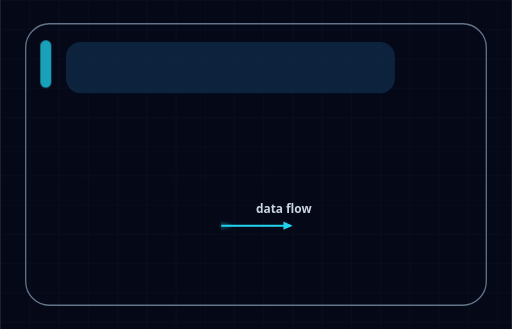
t = 0.00 s
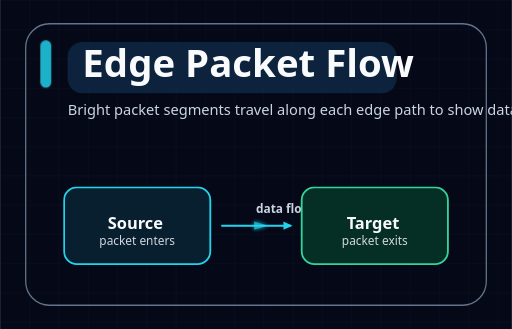
t = 0.93 s
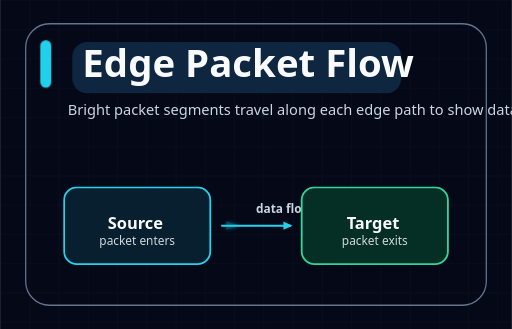
t = 2.10 s
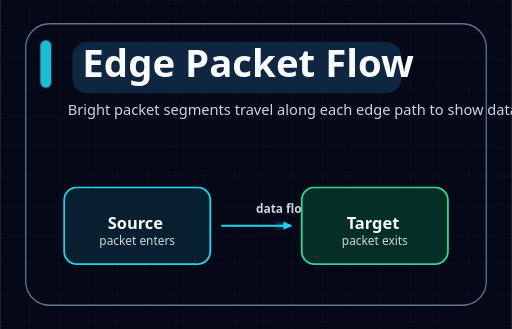
t = 3.50 s
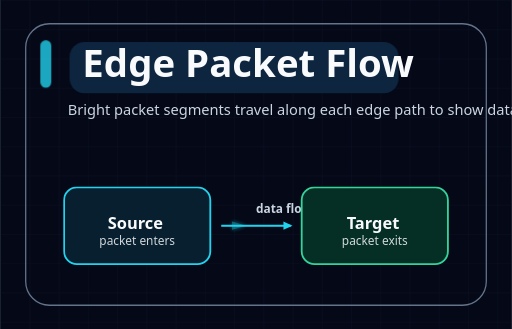
t = 4.20 s
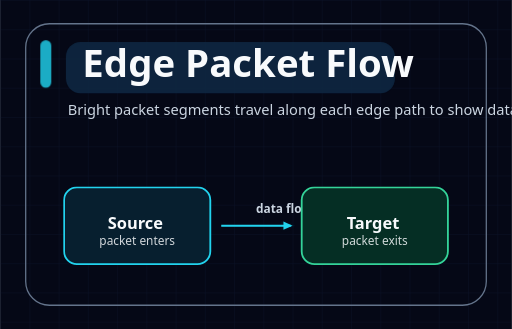
t = 5.60 s

The animated SVG that drew these frames (rendered in a browser with its animation timeline set to each time). Animation: 6 SMIL elements (animate=5,animateMotion=1), 3 CSS @keyframes rules; one cycle of 5.60 s, repeats indefinitely.

<svg xmlns="http://www.w3.org/2000/svg" width="560" height="360" viewBox="0 0 560 360" role="img" aria-labelledby="diagram-title diagram-desc" data-motion-profile="expressive" data-motion-sequence="simultaneous" data-motion-edge="signal-arrow" data-motion-node="none" data-motion-group="static" data-motion-title="none" data-motion-reduced="subtle" data-icon-system="illustrated-character-v1">
<title id="diagram-title">Edge Packet Flow</title>
<desc id="diagram-desc">Bright packet segments travel along each edge path to show data or signal flow.</desc>
<style>
  .title { font: 700 42px ui-sans-serif, system-ui, -apple-system, BlinkMacSystemFont, "Segoe UI", sans-serif; letter-spacing: 0; }
  .subtitle { font: 400 16px ui-sans-serif, system-ui, -apple-system, BlinkMacSystemFont, "Segoe UI", sans-serif; }
  .node-title { font: 700 18px ui-sans-serif, system-ui, -apple-system, BlinkMacSystemFont, "Segoe UI", sans-serif; }
  .node-caption { font: 400 13px ui-sans-serif, system-ui, -apple-system, BlinkMacSystemFont, "Segoe UI", sans-serif; opacity: 0.84; }
  .group-label { font: 700 14px ui-sans-serif, system-ui, -apple-system, BlinkMacSystemFont, "Segoe UI", sans-serif; text-transform: uppercase; letter-spacing: 0.08em; }
  .edge-label { font: 600 13px ui-sans-serif, system-ui, -apple-system, BlinkMacSystemFont, "Segoe UI", sans-serif; }
  .step-label { font: 700 12px ui-sans-serif, system-ui, -apple-system, BlinkMacSystemFont, "Segoe UI", sans-serif; }
  .edge-flow { stroke-linecap: round; }
  .edge-draw, .edge-base { stroke-linecap: butt; stroke-linejoin: round; }
  .edge-particle { filter: url(#particle-glow); }
  .edge-arrow-particle { filter: url(#particle-glow); }
  .semantic-icon { vector-effect: non-scaling-stroke; }
  .semantic-icon-breathe { transform-box: fill-box; transform-origin: center; animation: semanticIconBreathe 2.8s ease-in-out infinite; }
  .icon-breathe-halo { pointer-events: none; filter: url(#particle-glow); }
  .node-glow, .node-burst { pointer-events: none; }
  #title-accent { transform-origin: 50px 70px; animation: titlePulse 4.8s ease-in-out infinite; }
  #title-highlight { transform-origin: 252px 74px; animation: titleSlide 5.6s ease-in-out infinite; }
  @keyframes titlePulse { 0%, 100% { opacity: 0.76; } 50% { opacity: 1; } }
  @keyframes titleSlide { 0%, 100% { transform: translateX(0); opacity: 0.9; } 50% { transform: translateX(8px); opacity: 1; } }
  @keyframes semanticIconBreathe { 0%, 100% { transform: scale(0.96); opacity: 0.72; } 50% { transform: scale(1.08); opacity: 1; } }
  @media (prefers-reduced-motion: reduce) {
    #title-accent, #title-highlight, .semantic-icon-breathe { animation: none; }
  }
</style>
<rect width="100%" height="100%" fill="#050816" />
<defs>
  <filter id="soft-glow" x="-40%" y="-40%" width="180%" height="180%">
    <feGaussianBlur stdDeviation="5" result="blur" />
    <feMerge>
      <feMergeNode in="blur" />
      <feMergeNode in="SourceGraphic" />
    </feMerge>
  </filter>
  <filter id="particle-glow" x="-80%" y="-80%" width="260%" height="260%">
    <feGaussianBlur stdDeviation="2.6" result="blur" />
    <feMerge>
      <feMergeNode in="blur" />
      <feMergeNode in="SourceGraphic" />
    </feMerge>
  </filter>
  <pattern id="grid" width="32" height="32" patternUnits="userSpaceOnUse">
    <path d="M 32 0 L 0 0 0 32" fill="none" stroke="#111c36" stroke-width="1" />
  </pattern>
</defs>
<rect width="100%" height="100%" fill="url(#grid)" opacity="0.52" />
<rect x="28" y="26" width="504" height="308" rx="26" fill="none" stroke="#64748b" stroke-width="1.4" opacity="1.00" />
<rect id="title-accent" x="44" y="44" width="12" height="52" rx="6" fill="#22d3ee" />
<rect id="title-highlight" x="72" y="46" width="360" height="56" rx="16" fill="#0f2742" />

<text id="main-title" x="90" y="84" class="title" fill="#f8fafc" opacity="0">
  <animate attributeName="opacity" values="0;1" dur="0.65s" begin="0.08s" fill="freeze" />
  Edge Packet Flow
</text>
<text x="74" y="126" class="subtitle" fill="#cbd5e1" opacity="0">
  <animate attributeName="opacity" values="0;1" dur="0.65s" begin="0.28s" fill="freeze" />
  Bright packet segments travel along each edge path to show data or signal flow.
</text>


<defs>
  <marker id="arrow-1" markerWidth="12" markerHeight="12" viewBox="0 0 12 12" refX="9" refY="6" orient="auto" markerUnits="userSpaceOnUse">
    <path d="M 1 1.5 L 11 6 L 1 10.5 z" fill="#22d3ee" />
  </marker>
</defs>
<g class="edge" data-role="source">
  <path class="edge-base" d="M 242.0 247.0 C 282.0 247.0, 278.0 247.0, 318.0 247.0" fill="none" stroke="#22d3ee" stroke-width="1.7" opacity="0.24" />
  <path class="edge-draw" d="M 242.0 247.0 C 282.0 247.0, 278.0 247.0, 318.0 247.0" fill="none" stroke="#22d3ee" stroke-width="2.4" pathLength="1"
        stroke-dasharray="1" stroke-dashoffset="0" marker-end="url(#arrow-1)" />

  <path class="edge-particle edge-arrow-particle" d="M -7.6 -4.5 L 7.6 0 L -7.6 4.5 Z" fill="#22d3ee" opacity="0.92">
    <animateMotion dur="1.95s" repeatCount="indefinite" path="M 242.0 247.0 C 282.0 247.0, 278.0 247.0, 318.0 247.0" begin="-0.19s" rotate="auto" />
    <animate attributeName="opacity" values="0;0.92;0" dur="1.95s" begin="-0.19s" repeatCount="indefinite" />
  </path>

  <text x="280.0" y="233.0" class="edge-label" fill="#cbd5e1" opacity="1">
    data flow
  </text>
</g>

<g id="node-source" class="node motion-node" data-role="source" opacity="0">
  <animate attributeName="opacity" values="0;1" dur="0.52s" begin="0.32s" fill="freeze" />



  <rect x="70.0" y="205.0" width="160.0" height="84.0" rx="14.0"
        fill="#071f2f" stroke="#22d3ee" stroke-width="2.0" />


  <text x="150.0" y="233.0" text-anchor="middle" fill="#f8fafc">
<tspan x="150.0" dy="18" class="node-title">Source</tspan>
<tspan x="150.0" dy="17" class="node-caption">packet enters</tspan>
</text>
</g>

<g id="node-target" class="node motion-node" data-role="memory" opacity="0">
  <animate attributeName="opacity" values="0;1" dur="0.52s" begin="0.32s" fill="freeze" />



  <rect x="330.0" y="205.0" width="160.0" height="84.0" rx="14.0"
        fill="#052e24" stroke="#34d399" stroke-width="2.0" />


  <text x="410.0" y="233.0" text-anchor="middle" fill="#f8fafc">
<tspan x="410.0" dy="18" class="node-title">Target</tspan>
<tspan x="410.0" dy="17" class="node-caption">packet exits</tspan>
</text>
</g>
</svg>
